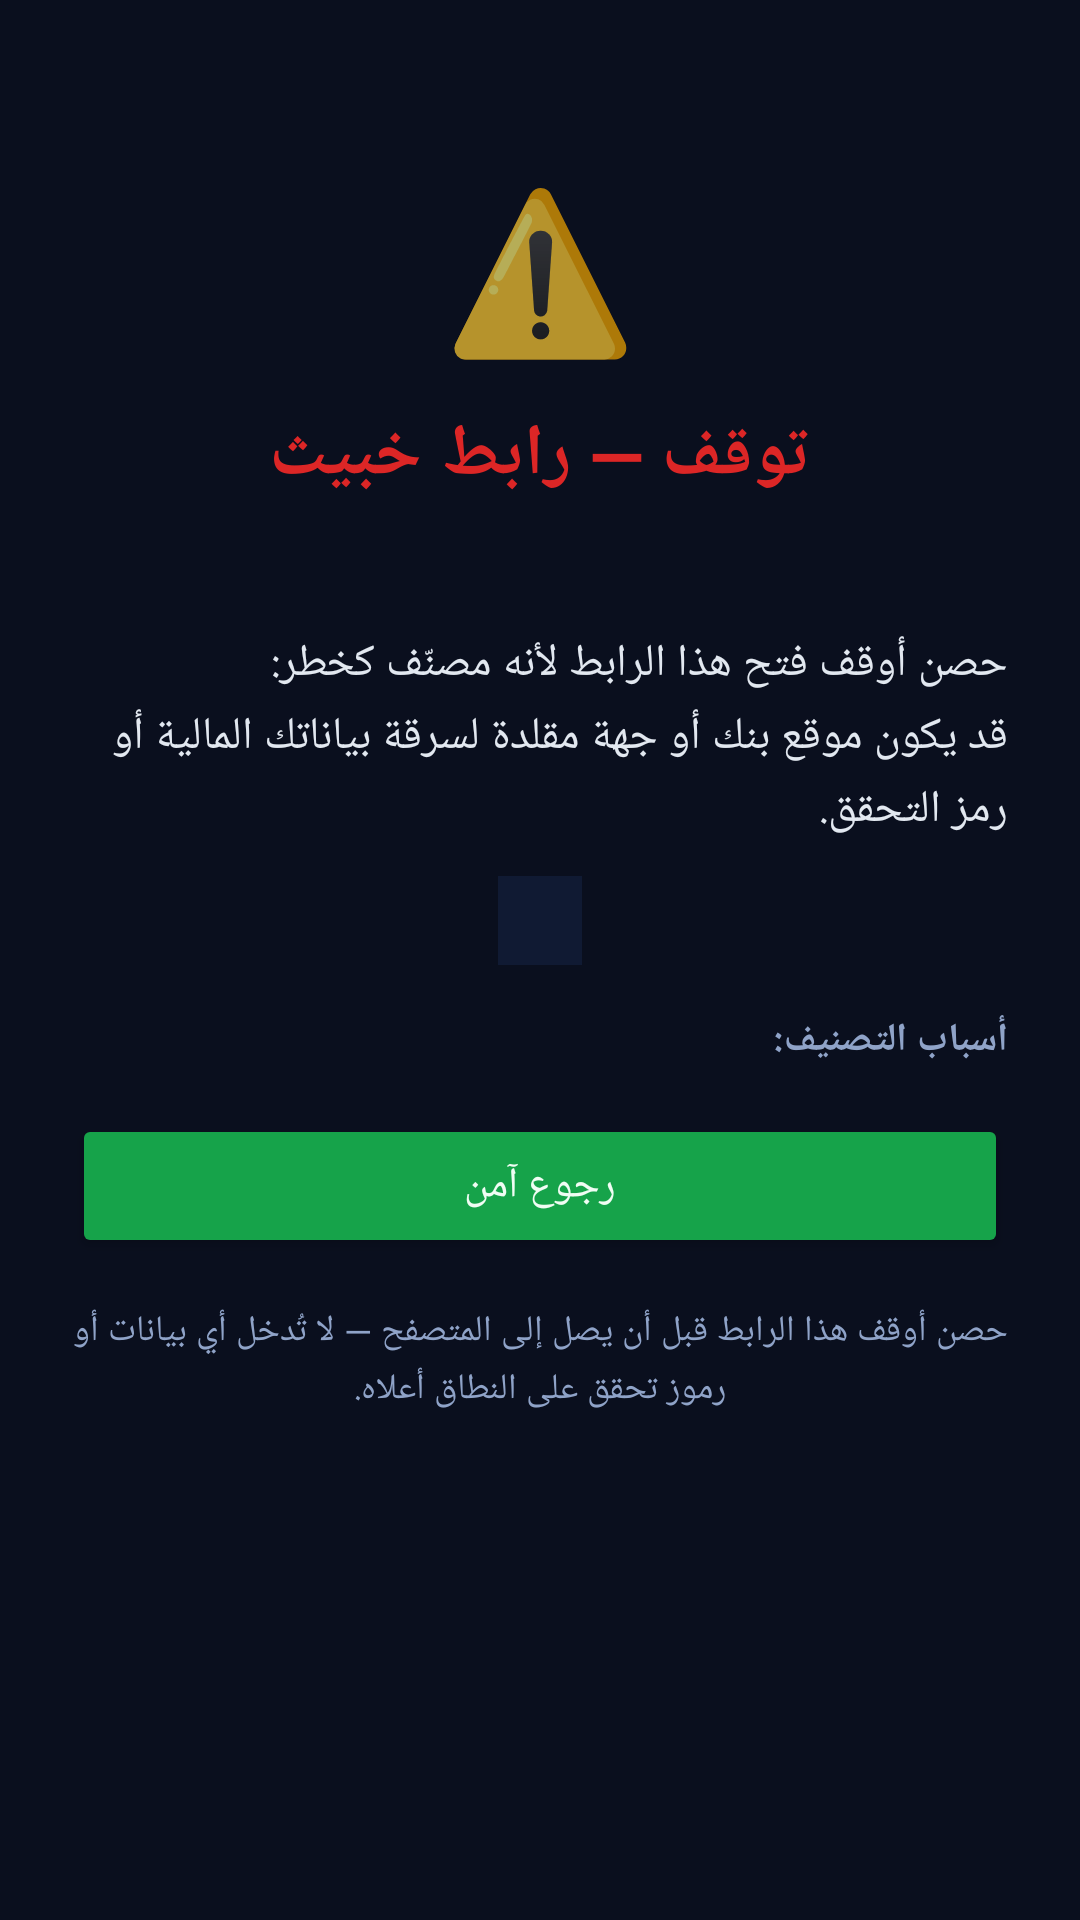

Write the Android layout XML for this screen, with the resource values it uses.
<!-- AndroidManifest.xml: application theme ThemeHisn -->
<!-- res/layout/activity_warning.xml -->
<?xml version="1.0" encoding="utf-8"?>
<ScrollView xmlns:android="http://schemas.android.com/apk/res/android"
    android:layout_width="match_parent"
    android:layout_height="match_parent"
    android:fillViewport="true">

    <LinearLayout
        android:id="@+id/warnRoot"
        android:layout_width="match_parent"
        android:layout_height="wrap_content"
        android:orientation="vertical"
        android:gravity="center_horizontal"
        android:padding="24dp">

        <TextView
            android:layout_width="wrap_content"
            android:layout_height="wrap_content"
            android:layout_marginTop="30dp"
            android:text="⚠️"
            android:textSize="52sp" />

        <TextView
            android:id="@+id/warnTitle"
            android:layout_width="wrap_content"
            android:layout_height="wrap_content"
            android:layout_marginTop="12dp"
            android:text="@string/warning_title"
            android:textColor="@color/hisn_red"
            android:textSize="24sp"
            android:textStyle="bold" />

        <TextView
            android:id="@+id/warnHost"
            android:layout_width="match_parent"
            android:layout_height="wrap_content"
            android:layout_marginTop="10dp"
            android:gravity="center"
            android:fontFamily="monospace"
            android:textColor="@color/hisn_blue"
            android:textSize="14sp" />

        <TextView
            android:id="@+id/warnBody"
            android:layout_width="match_parent"
            android:layout_height="wrap_content"
            android:layout_marginTop="14dp"
            android:text="@string/warning_danger_body"
            android:textColor="@color/hisn_txt"
            android:textSize="15sp"
            android:lineSpacingExtra="4dp" />

        <TextView
            android:id="@+id/warnScore"
            android:layout_width="wrap_content"
            android:layout_height="wrap_content"
            android:layout_marginTop="12dp"
            android:background="@color/hisn_card"
            android:paddingStart="14dp"
            android:paddingEnd="14dp"
            android:paddingTop="6dp"
            android:paddingBottom="6dp"
            android:textColor="@color/hisn_dim"
            android:textSize="13sp" />

        <TextView
            android:layout_width="match_parent"
            android:layout_height="wrap_content"
            android:layout_marginTop="16dp"
            android:text="أسباب التصنيف:"
            android:textColor="@color/hisn_dim"
            android:textSize="13sp"
            android:textStyle="bold" />

        <LinearLayout
            android:id="@+id/warnReasons"
            android:layout_width="match_parent"
            android:layout_height="wrap_content"
            android:orientation="vertical"
            android:paddingTop="6dp" />

        <Button
            android:id="@+id/btnOfficial"
            android:layout_width="match_parent"
            android:layout_height="wrap_content"
            android:layout_marginTop="18dp"
            android:backgroundTint="@color/hisn_blue"
            android:textColor="#0A0F1E"
            android:visibility="gone"
            android:text="@string/open_official" />

        <Button
            android:id="@+id/btnContinue"
            android:layout_width="match_parent"
            android:layout_height="wrap_content"
            android:layout_marginTop="10dp"
            android:backgroundTint="@color/hisn_amber"
            android:textColor="#1C1408"
            android:visibility="gone"
            android:text="@string/continue_risky" />

        <Button
            android:id="@+id/btnBack"
            android:layout_width="match_parent"
            android:layout_height="wrap_content"
            android:layout_marginTop="10dp"
            android:backgroundTint="@color/hisn_green"
            android:textColor="#F0FDF4"
            android:text="@string/go_back" />

        <TextView
            android:layout_width="match_parent"
            android:layout_height="wrap_content"
            android:layout_marginTop="16dp"
            android:gravity="center"
            android:text="حصن أوقف هذا الرابط قبل أن يصل إلى المتصفح — لا تُدخل أي بيانات أو رموز تحقق على النطاق أعلاه."
            android:textColor="@color/hisn_dim"
            android:textSize="12sp"
            android:lineSpacingExtra="3dp" />
    </LinearLayout>
</ScrollView>
<!-- resources referenced by this layout -->
<resources>
  <color name="hisn_amber">#D97706</color>
  <color name="hisn_blue">#7DD3FC</color>
  <color name="hisn_card">#101A33</color>
  <color name="hisn_dim">#8FA3C8</color>
  <color name="hisn_green">#16A34A</color>
  <color name="hisn_red">#DC2626</color>
  <color name="hisn_txt">#E2E8F0</color>
  <string name="continue_risky">فتح على مسؤوليتي</string>
  <string name="go_back">رجوع آمن</string>
  <string name="open_official">فتح الموقع الرسمي الصحيح</string>
  <string name="warning_danger_body">حصن أوقف فتح هذا الرابط لأنه مصنّف كخطر:\nقد يكون موقع بنك أو جهة مقلدة لسرقة بياناتك المالية أو رمز التحقق.</string>
  <string name="warning_title">توقف — رابط خبيث</string>
  <style name="ThemeHisn" parent="android:Theme.Material.NoActionBar">
          <item name="android:colorPrimary">@color/hisn_green</item>
          <item name="android:colorPrimaryDark">@color/hisn_bg</item>
          <item name="android:windowBackground">@color/hisn_bg</item>
          <item name="android:statusBarColor">@color/hisn_bg</item>
          <item name="android:navigationBarColor">@color/hisn_bg</item>
      </style>
  <color name="hisn_bg">#0A0F1E</color>
</resources>
